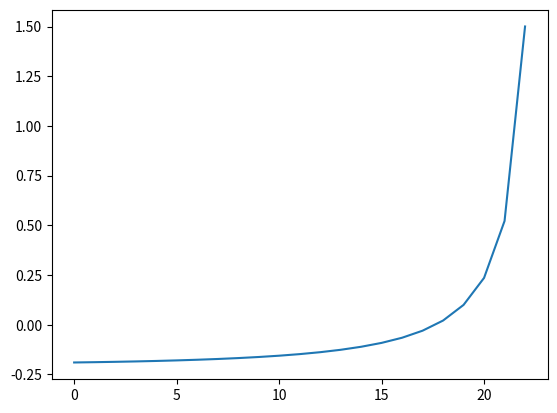

The script that saved this image:
from scipy.integrate import odeint
import numpy as np
import matplotlib.pyplot as plt

# def sigmoid(X,useStatus):
#     if useStatus:
#         return 1.0 / (1 + np.exp(-float(X)))
#     else:
#         return float(X)

def Leaky_IandF(u,t,tor,r,i):
    x, y =u
    sin = np.sin(50*t)*0.1+np.sin(30*t)+np.sin(100*t)+i
    return np.array([(-x+r*i)/tor,(-y+r*sin)/tor])

def quadratic(u,t,tor,a,ur,uc):
    x, y =u
    func = a*(x-ur)*(x-uc)
    return np.array([func/tor,y])


t = np.arange(0,35,1)
track = odeint(Leaky_IandF,(0,0),t,(1,0.2,1))
track2 = odeint(quadratic,(-0.19,0),t,(1.5,1,-0.4,-0.2))

fig = plt.figure()
# plt.plot(t,track)
plt.plot(t[0:23],track2[0:23,0])
print(track2[0:22,0])
plt.show()

class Spiking_neuron(object):
    def __init__(self):
        self.W=1